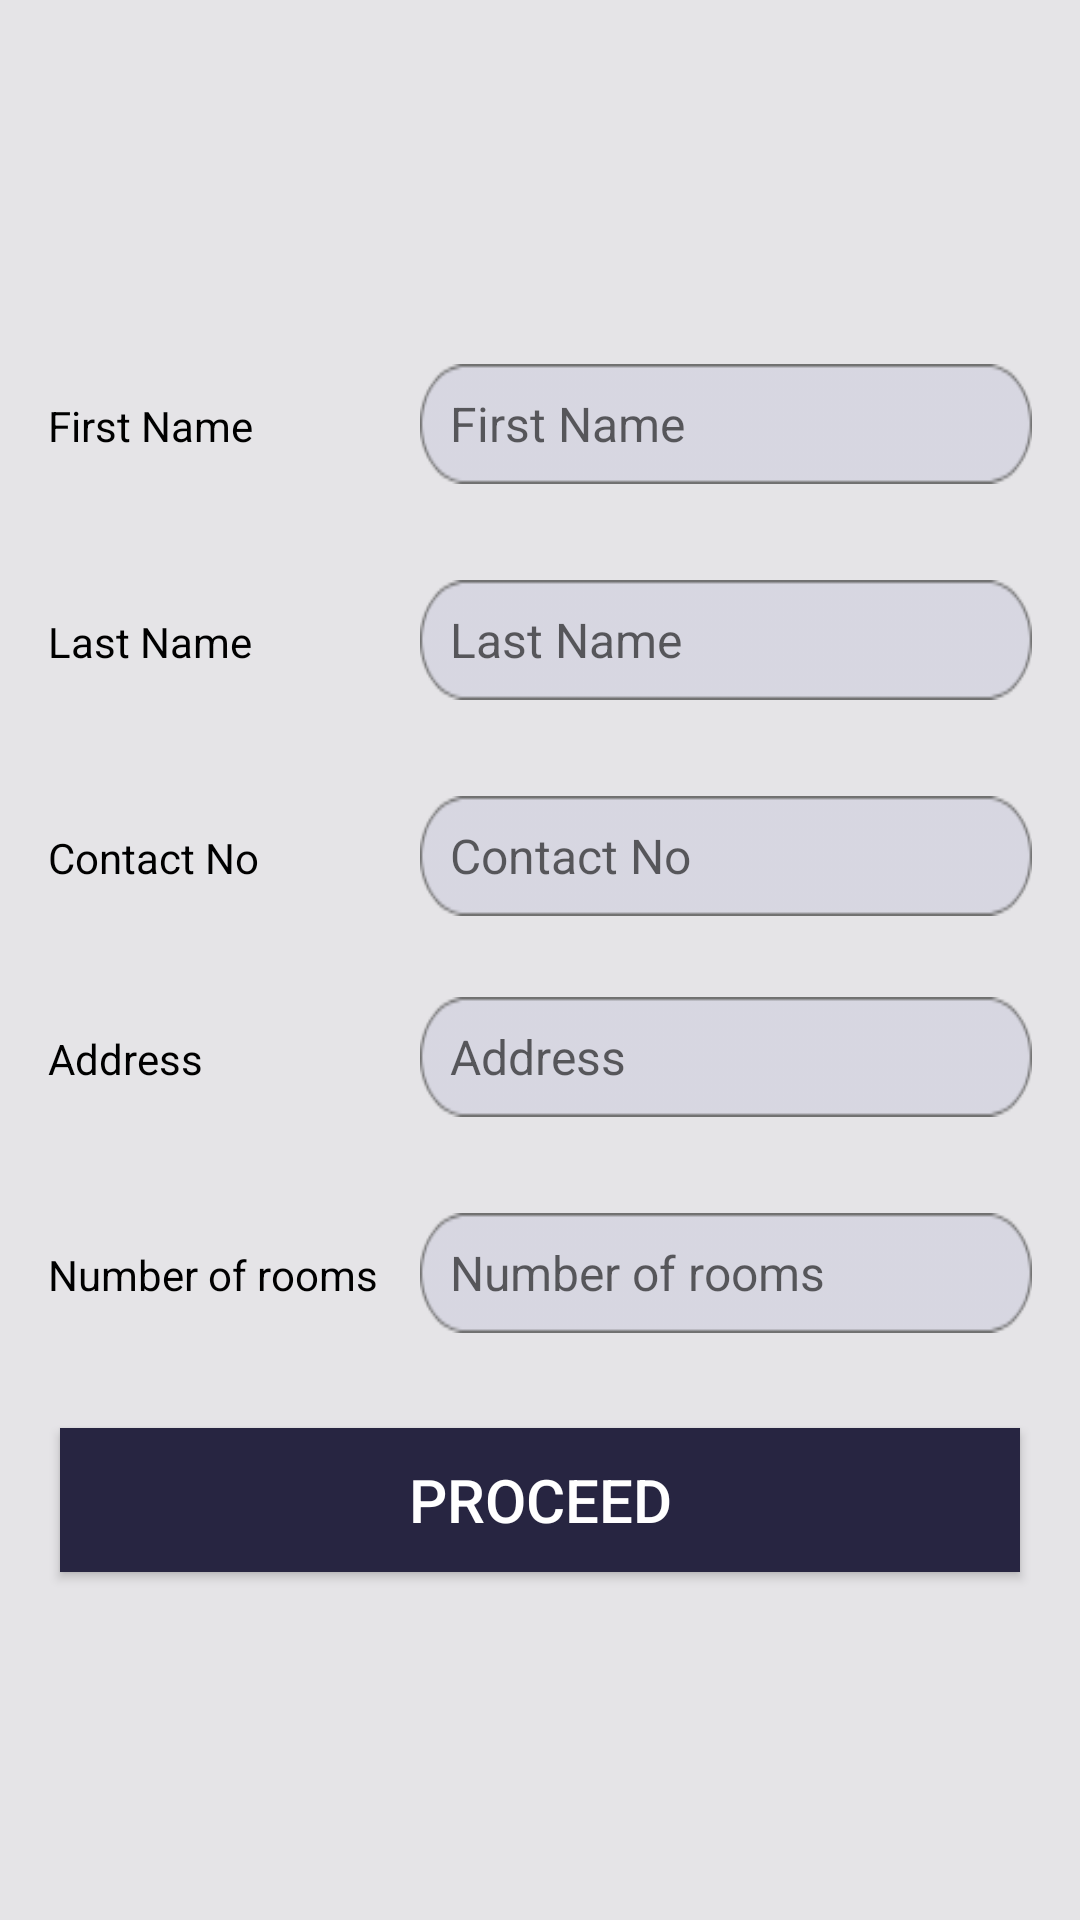

Android layout source for this screen:
<!-- AndroidManifest.xml: application theme Theme.AppCompat.Light.NoActionBar -->
<!-- res/layout/activity_userdetail.xml -->
<?xml version="1.0" encoding="utf-8"?>
<ScrollView
        xmlns:android="http://schemas.android.com/apk/res/android"
        xmlns:tools="http://schemas.android.com/tools"
        android:layout_width="match_parent"
        android:layout_height="match_parent"
        tools:context=".UserdetailActivity"
        android:background="#1A272541"
        android:id="@+id/userdetial_layout"
        android:transitionName="signupTrans">
    <LinearLayout
            android:layout_width="match_parent"
            android:layout_height="wrap_content"
            android:layout_gravity="center"
            android:layout_margin="10dp"
            android:orientation="vertical">

        <LinearLayout
                android:layout_width="match_parent"
                android:layout_height="wrap_content"
                android:layout_gravity="center"
                android:layout_margin="4dp"
                android:orientation="horizontal">

            <TextView
                    android:textColor="#000000"
                    android:id="@+id/fnametv"
                    android:layout_width="120dp"
                    android:layout_height="60dp"
                    android:layout_margin="2dp"
                    android:gravity="center_vertical"
                    android:text="@string/fname"/>

            <EditText
                    android:textColor="#000000"
                    android:id="@+id/fnameet"
                    android:layout_width="wrap_content"
                    android:layout_height="40dp"
                    android:layout_margin="2dp"
                    android:layout_marginEnd="8dp"
                    android:layout_marginRight="8dp"
                    android:autofillHints="@string/fname"
                    android:background="@drawable/grp2"
                    android:hint="@string/fname"
                    android:inputType="text"
                    android:paddingStart="10dp"
                    android:paddingLeft="10dp"
                    android:paddingRight="10dp"
                    android:textSize="16sp"/>

        </LinearLayout>

        <LinearLayout
                android:layout_width="match_parent"
                android:layout_height="wrap_content"
                android:layout_gravity="center"
                android:layout_margin="4dp"
                android:orientation="horizontal">

            <TextView
                    android:textColor="#000000"
                    android:id="@+id/lnametv"
                    android:layout_width="120dp"
                    android:layout_height="60dp"
                    android:layout_margin="2dp"
                    android:gravity="center_vertical"
                    android:text="@string/lname"/>

            <EditText
                    android:textColor="#000000"
                    android:id="@+id/lnameet"
                    android:layout_width="wrap_content"
                    android:layout_height="40dp"
                    android:layout_margin="2dp"
                    android:layout_marginEnd="8dp"
                    android:layout_marginRight="8dp"
                    android:autofillHints="@string/lname"
                    android:background="@drawable/grp2"
                    android:hint="@string/lname"
                    android:inputType="text"
                    android:maxLength="20"
                    android:paddingStart="10dp"
                    android:paddingLeft="10dp"
                    android:paddingRight="10dp"
                    android:textSize="16sp"/>
        </LinearLayout>

        <LinearLayout
                android:layout_width="match_parent"
                android:layout_height="wrap_content"
                android:layout_gravity="center"
                android:layout_margin="4dp"
                android:orientation="horizontal">

            <TextView
                    android:textColor="#000000"
                    android:id="@+id/contnotv"
                    android:layout_width="120dp"
                    android:layout_height="60dp"
                    android:layout_margin="2dp"
                    android:gravity="center_vertical"
                    android:text="@string/mobno"/>

            <EditText
                    android:textColor="#000000"
                    android:id="@+id/contnoet"
                    android:layout_width="wrap_content"
                    android:layout_height="40dp"
                    android:layout_margin="2dp"
                    android:layout_marginEnd="8dp"
                    android:layout_marginRight="8dp"
                    android:layout_marginBottom="10dp"
                    android:autofillHints="@string/mobno"
                    android:background="@drawable/grp2"
                    android:hint="@string/mobno"
                    android:inputType="phone"
                    android:maxLength="20"
                    android:paddingStart="10dp"
                    android:paddingLeft="10dp"
                    android:paddingRight="10dp"
                    android:textSize="16sp"/>
        </LinearLayout>

        <LinearLayout
                android:layout_width="match_parent"
                android:layout_height="wrap_content"
                android:layout_gravity="center"
                android:layout_margin="4dp"
                android:orientation="horizontal">

            <TextView
                    android:textColor="#000000"
                    android:id="@+id/addtv"
                    android:layout_width="120dp"
                    android:layout_height="60dp"
                    android:layout_margin="2dp"
                    android:gravity="center_vertical"
                    android:paddingBottom="10dp"
                    android:text="@string/address"/>

            <EditText
                    android:textColor="#000000"
                    android:id="@+id/addet"
                    android:layout_width="wrap_content"
                    android:layout_height="40dp"
                    android:layout_margin="2dp"
                    android:layout_marginEnd="8dp"
                    android:layout_marginRight="8dp"
                    android:layout_marginBottom="10dp"
                    android:autofillHints="@string/address"
                    android:background="@drawable/grp2"
                    android:hint="@string/address"
                    android:inputType="textPostalAddress"
                    android:paddingStart="10dp"
                    android:paddingLeft="10dp"
                    android:paddingRight="10dp"
                    android:textSize="16sp"/>
        </LinearLayout>

        <LinearLayout
                android:layout_width="match_parent"
                android:layout_height="wrap_content"
                android:layout_gravity="center"
                android:layout_margin="4dp"
                android:orientation="horizontal">

            <TextView
                    android:textColor="#000000"
                    android:id="@+id/roomnotv"
                    android:layout_width="120dp"
                    android:layout_height="60dp"
                    android:layout_margin="2dp"
                    android:gravity="center_vertical"
                    android:paddingBottom="10dp"
                    android:text="@string/roomno"/>

            <EditText
                    android:textColor="#000000"
                    android:id="@+id/roomnoet"
                    android:layout_width="wrap_content"
                    android:layout_height="40dp"
                    android:layout_margin="2dp"
                    android:layout_marginEnd="8dp"
                    android:layout_marginRight="8dp"
                    android:layout_marginBottom="10dp"
                    android:autofillHints="@string/roomno"
                    android:background="@drawable/grp2"
                    android:hint="@string/roomno"
                    android:inputType="number"
                    android:maxLength="1"
                    android:paddingStart="10dp"
                    android:paddingLeft="10dp"
                    android:paddingRight="10dp"
                    android:textSize="16sp"/>
        </LinearLayout>

        <Button
                android:id="@+id/user_submit"
                android:textColor="@color/white"
                android:layout_width="match_parent"
                android:layout_height="wrap_content"
                android:layout_gravity="bottom"
                android:layout_margin="10dp"
                android:background="#272541"
                android:elevation="6dp"
                android:text="@string/proceed"
                android:textSize="20sp"/>
    </LinearLayout>
</ScrollView>
<!-- resources referenced by this layout -->
<resources>
  <color name="white">#FFFFFF</color>
  <!-- drawable grp2: png bitmap (drawable-mdpi, 1712 bytes) -->
  <string name="address">Address</string>
  <string name="fname">First Name</string>
  <string name="lname">Last Name</string>
  <string name="mobno">Contact No</string>
  <string name="proceed">PROCEED</string>
  <string name="roomno">Number of rooms</string>
</resources>
